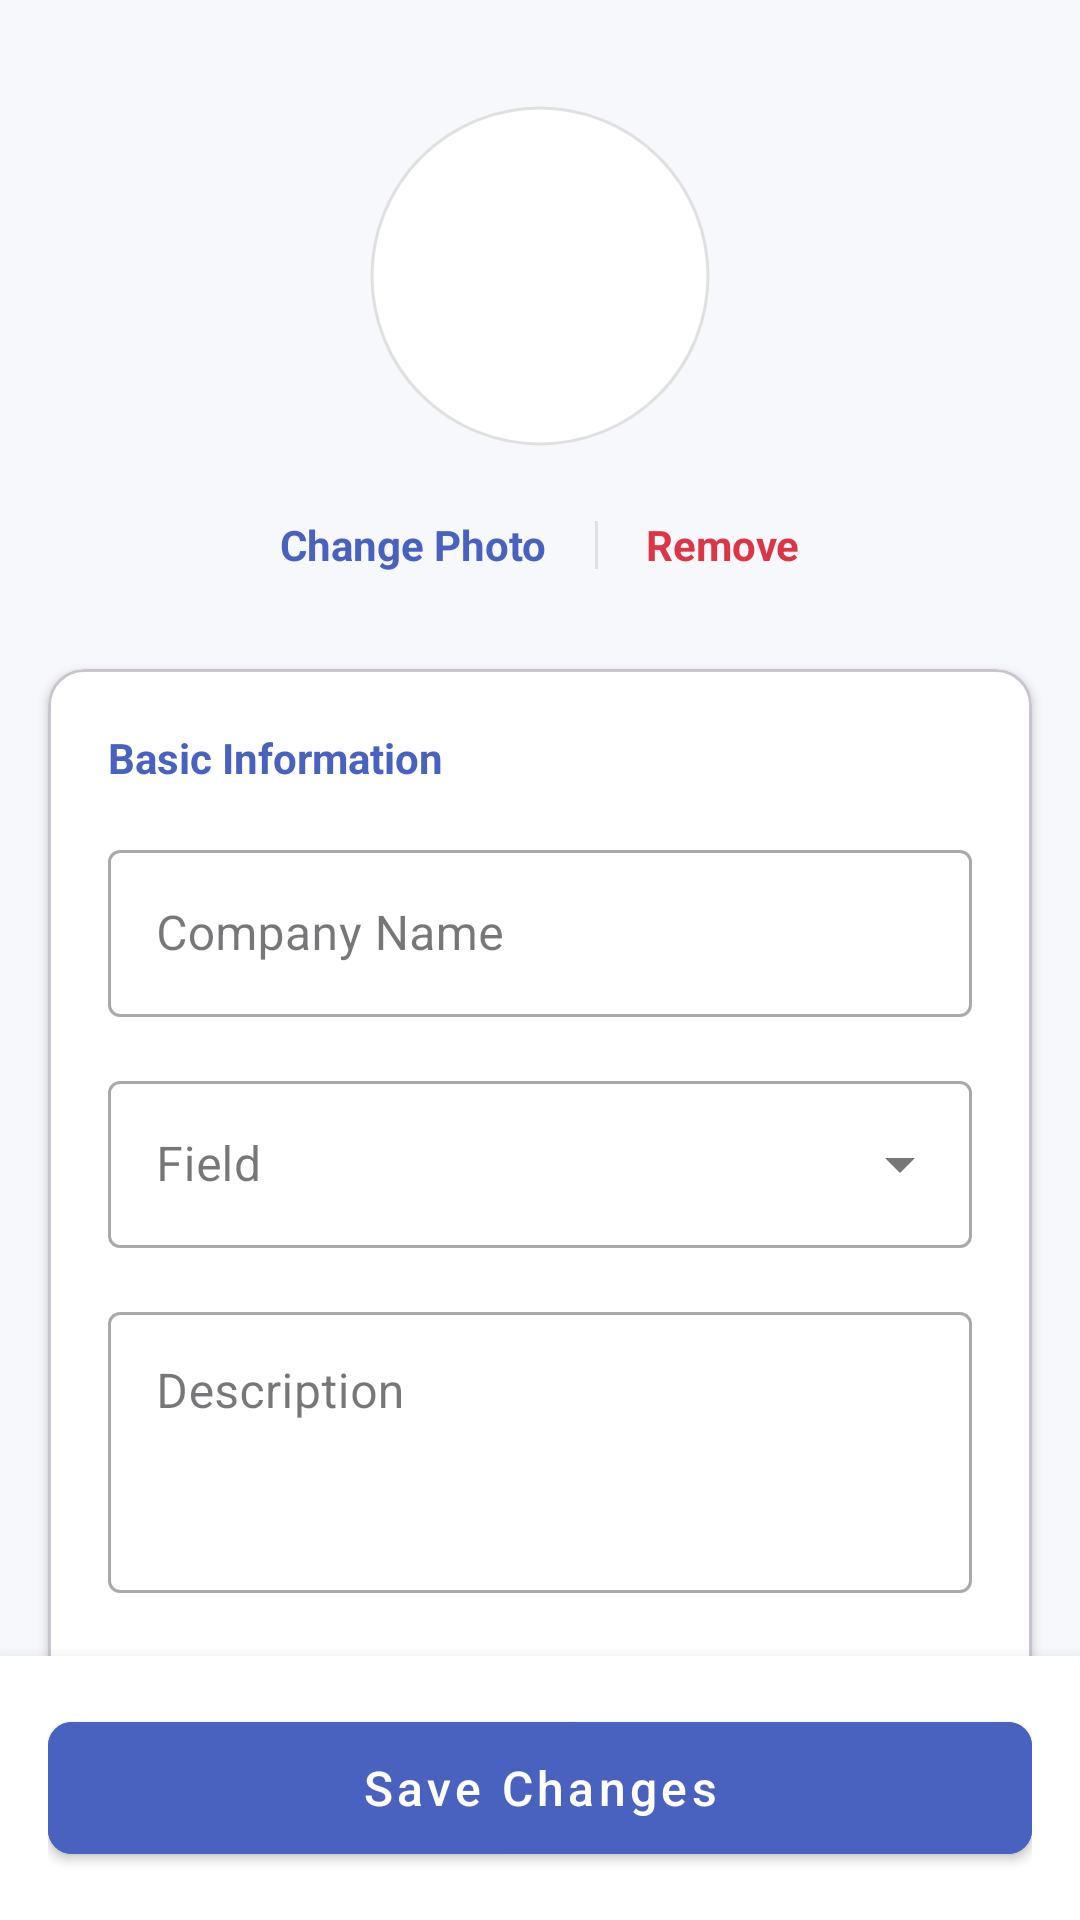

Android layout source for this screen:
<!-- AndroidManifest.xml: application theme Theme.VolunHub -->
<!-- res/layout/fragment_org_edit_profile.xml -->
<?xml version="1.0" encoding="utf-8"?>
<androidx.constraintlayout.widget.ConstraintLayout xmlns:android="http://schemas.android.com/apk/res/android"
    xmlns:app="http://schemas.android.com/apk/res-auto"
    xmlns:tools="http://schemas.android.com/tools"
    android:layout_width="match_parent"
    android:layout_height="match_parent"
    android:background="@color/background_color"
    tools:context=".org.profile.OrgEditProfileFragment">

    <androidx.core.widget.NestedScrollView
        android:layout_width="match_parent"
        android:layout_height="0dp"
        android:clipToPadding="false"
        android:paddingBottom="20dp"
        app:layout_constraintBottom_toTopOf="@id/layout_bottom_actions"
        app:layout_constraintTop_toTopOf="parent">

        <androidx.constraintlayout.widget.ConstraintLayout
            android:layout_width="match_parent"
            android:layout_height="wrap_content"
            android:paddingBottom="24dp">

            <androidx.constraintlayout.widget.ConstraintLayout
                android:id="@+id/layout_profile_image"
                android:layout_width="wrap_content"
                android:layout_height="wrap_content"
                android:layout_marginTop="32dp"
                app:layout_constraintEnd_toEndOf="parent"
                app:layout_constraintStart_toStartOf="parent"
                app:layout_constraintTop_toTopOf="parent">

                <com.google.android.material.imageview.ShapeableImageView
                    android:id="@+id/image_edit_org_logo"
                    android:layout_width="120dp"
                    android:layout_height="120dp"
                    android:background="@color/white"
                    android:clickable="false"
                    android:padding="4dp"
                    android:scaleType="centerCrop"
                    app:layout_constraintBottom_toBottomOf="parent"
                    app:layout_constraintEnd_toEndOf="parent"
                    app:layout_constraintStart_toStartOf="parent"
                    app:layout_constraintTop_toTopOf="parent"
                    app:shapeAppearanceOverlay="@style/CircularShapeAppearance"
                    app:strokeColor="@color/divider_color"
                    app:strokeWidth="1dp"
                    tools:src="@drawable/default_profile_picture" />

            </androidx.constraintlayout.widget.ConstraintLayout>

            <TextView
                android:id="@+id/btn_change_photo"
                android:layout_width="wrap_content"
                android:layout_height="wrap_content"
                android:layout_marginTop="12dp"
                android:clickable="true"
                android:focusable="true"
                android:padding="8dp"
                android:text="Change Photo"
                android:textColor="@color/volunhub_primary"
                android:textStyle="bold"
                app:layout_constraintEnd_toStartOf="@id/divider_photo"
                app:layout_constraintHorizontal_chainStyle="packed"
                app:layout_constraintStart_toStartOf="parent"
                app:layout_constraintTop_toBottomOf="@id/layout_profile_image" />

            <View
                android:id="@+id/divider_photo"
                android:layout_width="1dp"
                android:layout_height="16dp"
                android:layout_marginHorizontal="8dp"
                android:background="@color/divider_color"
                app:layout_constraintBottom_toBottomOf="@id/btn_change_photo"
                app:layout_constraintEnd_toStartOf="@id/btn_remove_photo"
                app:layout_constraintStart_toEndOf="@id/btn_change_photo"
                app:layout_constraintTop_toTopOf="@id/btn_change_photo" />

            <TextView
                android:id="@+id/btn_remove_photo"
                android:layout_width="wrap_content"
                android:layout_height="wrap_content"
                android:layout_marginTop="12dp"
                android:clickable="true"
                android:focusable="true"
                android:padding="8dp"
                android:text="Remove"
                android:textColor="@color/error_red"
                android:textStyle="bold"
                app:layout_constraintEnd_toEndOf="parent"
                app:layout_constraintStart_toEndOf="@id/divider_photo"
                app:layout_constraintTop_toBottomOf="@id/layout_profile_image" />


            <com.google.android.material.card.MaterialCardView
                android:layout_width="match_parent"
                android:layout_height="wrap_content"
                android:layout_marginHorizontal="16dp"
                android:layout_marginTop="24dp"
                app:cardBackgroundColor="@color/white"
                app:cardCornerRadius="12dp"
                app:cardElevation="2dp"
                app:layout_constraintTop_toBottomOf="@id/btn_change_photo">

                <LinearLayout
                    android:layout_width="match_parent"
                    android:layout_height="wrap_content"
                    android:orientation="vertical"
                    android:padding="20dp">

                    <TextView
                        android:layout_width="wrap_content"
                        android:layout_height="wrap_content"
                        android:layout_marginBottom="16dp"
                        android:text="Basic Information"
                        android:textColor="@color/volunhub_primary"
                        android:textStyle="bold" />

                    <com.google.android.material.textfield.TextInputLayout
                        android:id="@+id/input_layout_edit_org_name"
                        style="@style/Widget.MaterialComponents.TextInputLayout.OutlinedBox"
                        android:layout_width="match_parent"
                        android:layout_height="wrap_content"
                        android:layout_marginBottom="16dp"
                        android:hint="Company Name">

                        <com.google.android.material.textfield.TextInputEditText
                            android:id="@+id/edit_text_edit_org_name"
                            android:layout_width="match_parent"
                            android:layout_height="wrap_content"
                            android:inputType="textCapWords"
                            android:maxLines="1" />
                    </com.google.android.material.textfield.TextInputLayout>

                    <com.google.android.material.textfield.TextInputLayout
                        android:id="@+id/input_layout_edit_org_field"
                        style="@style/Widget.MaterialComponents.TextInputLayout.OutlinedBox.ExposedDropdownMenu"
                        android:layout_width="match_parent"
                        android:layout_height="wrap_content"
                        android:layout_marginBottom="16dp"
                        android:hint="Field">

                        <AutoCompleteTextView
                            android:id="@+id/auto_complete_edit_org_field"
                            android:layout_width="match_parent"
                            android:layout_height="wrap_content"
                            android:inputType="none" />
                    </com.google.android.material.textfield.TextInputLayout>

                    <com.google.android.material.textfield.TextInputLayout
                        android:id="@+id/input_layout_edit_org_desc"
                        style="@style/Widget.MaterialComponents.TextInputLayout.OutlinedBox"
                        android:layout_width="match_parent"
                        android:layout_height="wrap_content"
                        android:layout_marginBottom="16dp"
                        android:hint="Description">

                        <com.google.android.material.textfield.TextInputEditText
                            android:id="@+id/edit_text_edit_org_desc"
                            android:layout_width="match_parent"
                            android:layout_height="wrap_content"
                            android:gravity="top"
                            android:minLines="3" />
                    </com.google.android.material.textfield.TextInputLayout>

                    <View
                        android:layout_width="match_parent"
                        android:layout_height="1dp"
                        android:layout_marginVertical="16dp"
                        android:background="@color/divider_color" />

                    <TextView
                        android:layout_width="wrap_content"
                        android:layout_height="wrap_content"
                        android:layout_marginBottom="16dp"
                        android:text="Contact Details"
                        android:textColor="@color/volunhub_primary"
                        android:textStyle="bold" />

                    <com.google.android.material.textfield.TextInputLayout
                        android:id="@+id/input_layout_edit_org_contact"
                        style="@style/Widget.MaterialComponents.TextInputLayout.OutlinedBox"
                        android:layout_width="match_parent"
                        android:layout_height="wrap_content"
                        android:hint="Contact Number"
                        app:prefixText="+60">

                        <com.google.android.material.textfield.TextInputEditText
                            android:id="@+id/edit_text_edit_org_contact"
                            android:layout_width="match_parent"
                            android:layout_height="wrap_content"
                            android:inputType="phone"
                            android:maxLines="1" />
                    </com.google.android.material.textfield.TextInputLayout>

                </LinearLayout>
            </com.google.android.material.card.MaterialCardView>

        </androidx.constraintlayout.widget.ConstraintLayout>
    </androidx.core.widget.NestedScrollView>

    <LinearLayout
        android:id="@+id/layout_bottom_actions"
        android:layout_width="match_parent"
        android:layout_height="wrap_content"
        android:background="@color/white"
        android:elevation="8dp"
        android:orientation="vertical"
        android:padding="16dp"
        app:layout_constraintBottom_toBottomOf="parent">

        <com.google.android.material.button.MaterialButton
            android:id="@+id/button_save_org_profile"
            style="@style/Widget.MaterialComponents.Button"
            android:layout_width="match_parent"
            android:layout_height="56dp"
            android:backgroundTint="@color/volunhub_primary"
            android:text="Save Changes"
            android:textAllCaps="false"
            android:textSize="16sp"
            app:cornerRadius="8dp" />

        <ProgressBar
            android:id="@+id/progress_bar_save"
            android:layout_width="wrap_content"
            android:layout_height="wrap_content"
            android:layout_gravity="center"
            android:layout_marginTop="8dp"
            android:visibility="gone" />

    </LinearLayout>

</androidx.constraintlayout.widget.ConstraintLayout>
<!-- resources referenced by this layout -->
<resources>
  <color name="background_color">#F7F8FC</color>
  <color name="divider_color">#E0E0E0</color>
  <color name="error_red">#DC3545</color>
  <color name="volunhub_primary">#4962bf</color>
  <color name="white">#FFFFFFFF</color>
  <style name="CircularShapeAppearance" parent="">
          <item name="cornerFamily">rounded</item>
          <item name="cornerSize">50%</item>
      </style>
  <style name="Theme.VolunHub" parent="Base.Theme.VolunHub" />
  <style name="Base.Theme.VolunHub" parent="Theme.Material3.DayNight.NoActionBar">
          
          
      </style>
</resources>
